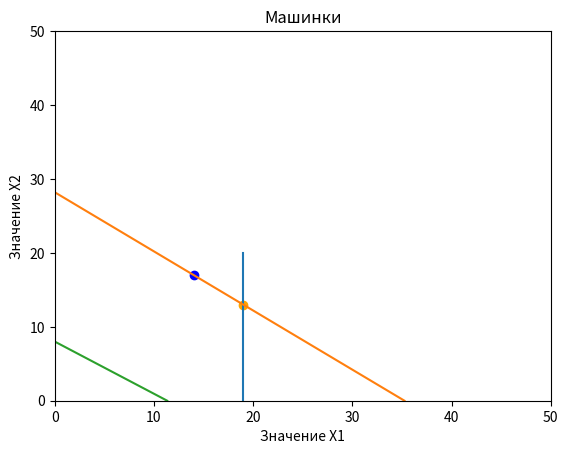

This chart was generated by the following Python code:
#ХОЧУ ДОМОЙ
#не знаю что еще придумать и я устал
from matplotlib import pyplot as plt
#добавление обозначений
plt.title('Машинки')
plt.xlabel('Значение Х1')
plt.ylabel('Значение X2')
#делаем оси
plt.xlim(0,50)
plt.ylim(0,50)
plt.scatter(19, 13, c= 'orange')
plt.scatter(14, 17, c= 'blue')
#прямые добавлены
plt.plot
plt.plot([19, 19],[0, 20])
plt.plot([0,35.25],[28.2, 0])
#точки х у 2222
X = [0, 34/3]
Y = [40/5, 0]
#постоение прямой по точке
plt.plot(X, Y)

